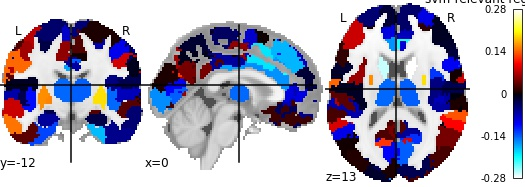

The data file committed next to this chart (first rows):
, region, perm_importance
0, 17Networks_LH_VisCent_ExStr_1, 0.02291
1, 17Networks_LH_VisCent_ExStr_2, 0.01433
2, 17Networks_LH_VisCent_Striate_1, -0.1584
3, 17Networks_LH_VisCent_ExStr_3, -0.01457
4, 17Networks_LH_VisCent_ExStr_4, 0.009506
5, 17Networks_LH_VisCent_ExStr_5, -0.03165
6, 17Networks_LH_VisPeri_ExStrInf_1, 0.07472
7, 17Networks_LH_VisPeri_ExStrInf_2, -0.03015
8, 17Networks_LH_VisPeri_ExStrInf_3, -0.03462
9, 17Networks_LH_VisPeri_StriCal_1, -0.1009
10, 17Networks_LH_VisPeri_ExStrSup_1, 0.1219
11, 17Networks_LH_VisPeri_ExStrSup_2, 0.008126
12, 17Networks_LH_SomMotA_1, 0.05407
13, 17Networks_LH_SomMotA_2, -0.02381
14, 17Networks_LH_SomMotA_3, 0.02696
15, 17Networks_LH_SomMotA_4, 0.07283
16, 17Networks_LH_SomMotA_5, -0.08643
17, 17Networks_LH_SomMotA_6, -0.03963
18, 17Networks_LH_SomMotA_7, -0.03642
19, 17Networks_LH_SomMotA_8, 0.01696
20, 17Networks_LH_SomMotB_Aud_1, -0.02767
21, 17Networks_LH_SomMotB_Aud_2, -0.0668
22, 17Networks_LH_SomMotB_S2_1, -0.0124
23, 17Networks_LH_SomMotB_S2_2, -0.008993
24, 17Networks_LH_SomMotB_Aud_3, 0.02452
25, 17Networks_LH_SomMotB_S2_3, 0.03444
26, 17Networks_LH_SomMotB_Cent_1, 0.1435
27, 17Networks_LH_SomMotB_Cent_2, 0.06116
28, 17Networks_LH_DorsAttnA_TempOcc_1, -0.001925
29, 17Networks_LH_DorsAttnA_TempOcc_2, 0.02869
30, 17Networks_LH_DorsAttnA_ParOcc_1, 0.004086
31, 17Networks_LH_DorsAttnA_SPL_1, -0.07801
32, 17Networks_LH_DorsAttnA_SPL_2, 0.07841
33, 17Networks_LH_DorsAttnA_SPL_3, 0.06769
34, 17Networks_LH_DorsAttnB_PostC_1, -0.04342
35, 17Networks_LH_DorsAttnB_PostC_2, -0.04504
36, 17Networks_LH_DorsAttnB_PostC_3, 0.03907
37, 17Networks_LH_DorsAttnB_PostC_4, 0.009687
38, 17Networks_LH_DorsAttnB_FEF_1, -0.02495
39, 17Networks_LH_SalVentAttnA_ParOper_1, 0.0704
40, 17Networks_LH_SalVentAttnA_Ins_1, -0.1055
41, 17Networks_LH_SalVentAttnA_FrOper_1, 0.05866
42, 17Networks_LH_SalVentAttnA_FrOper_2, -0.01572
43, 17Networks_LH_SalVentAttnA_ParMed_1, -0.02786
44, 17Networks_LH_SalVentAttnA_FrMed_1, -0.1962
45, 17Networks_LH_SalVentAttnA_FrMed_2, -0.07905
46, 17Networks_LH_SalVentAttnB_IPL_1, 0.03945
47, 17Networks_LH_SalVentAttnB_PFCl_1, 0.007382
48, 17Networks_LH_SalVentAttnB_Ins_1, 0.04389
49, 17Networks_LH_SalVentAttnB_PFCmp_1, -0.1611
50, 17Networks_LH_LimbicB_OFC_1, -0.02854
51, 17Networks_LH_LimbicB_OFC_2, 0.02001
52, 17Networks_LH_LimbicA_TempPole_1, -0.128
53, 17Networks_LH_LimbicA_TempPole_2, 0.03394
54, 17Networks_LH_LimbicA_TempPole_3, -0.1344
55, 17Networks_LH_LimbicA_TempPole_4, -0.1264
56, 17Networks_LH_ContA_Temp_1, 0.0562
57, 17Networks_LH_ContA_IPS_1, -0.02039
58, 17Networks_LH_ContA_IPS_2, -0.1277
59, 17Networks_LH_ContA_IPS_3, -0.06773
... 156 more rows
